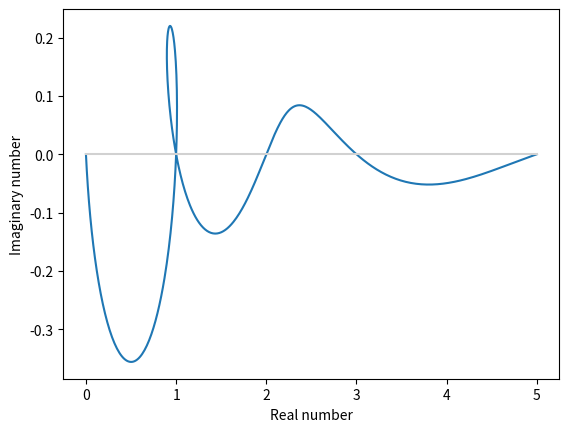

Python code for this plot:
import matplotlib.pyplot as plt
import numpy as np


n = 0
per = 0.01
limit = 5
x, y = np.array([]), np.array([])

while n < limit:
    re = complex(((((1+5**0.5)/2) ** n) - (((1-5**0.5)/2) ** n))/5**0.5)
    x = np.append(x, re.real)
    y = np.append(y, re.imag)
    n += per

plt.ylabel('Imaginary number')
plt.xlabel('Real number')
plt.plot(x, y)
plt.plot([0, re.real], [0, 0], color='#d1d1d1')
plt.show()